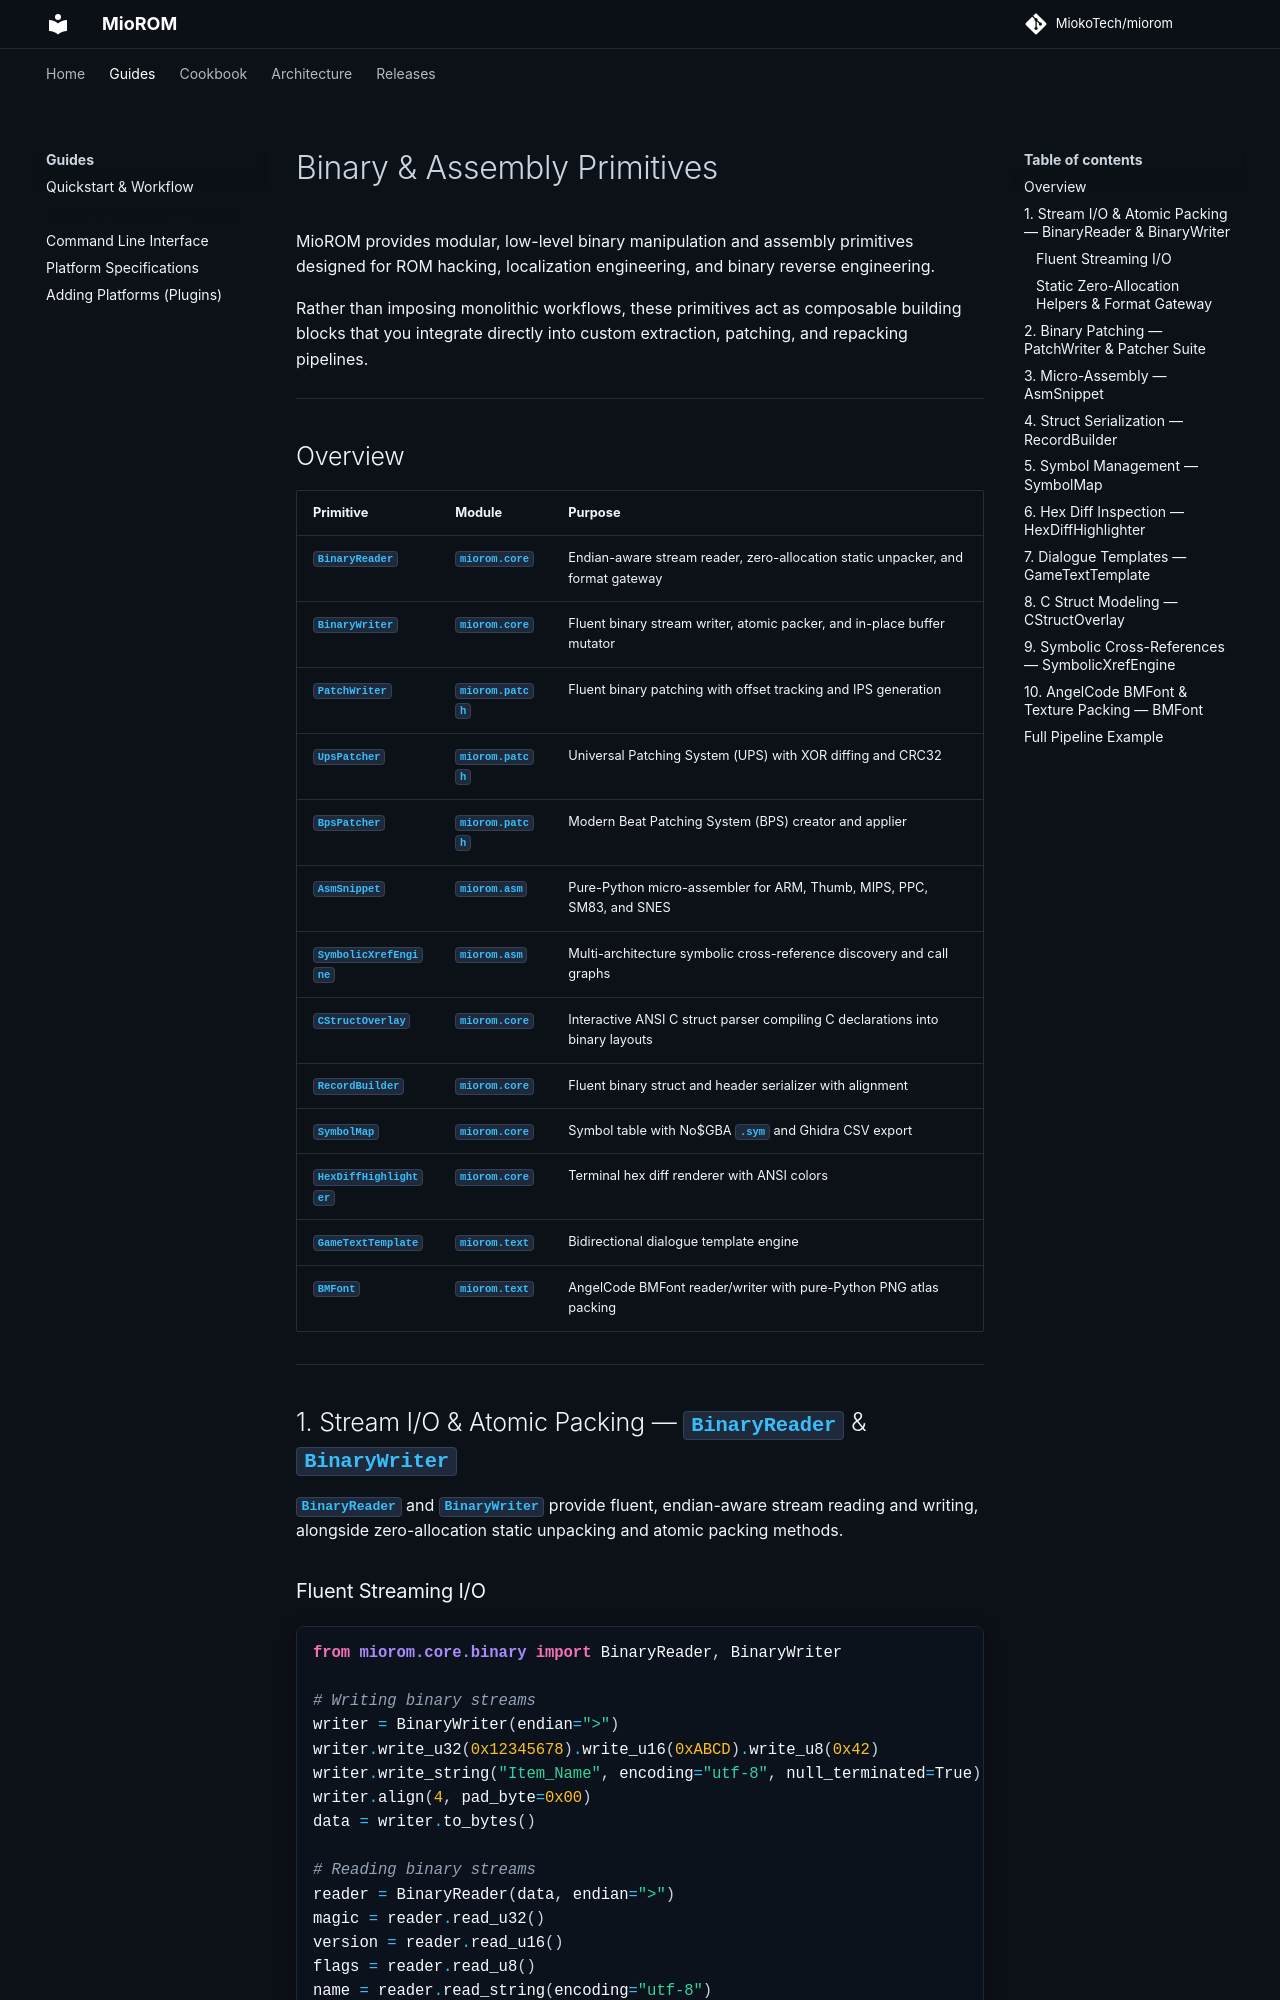

repository: MiokoTech/miorom · page: BINARY_PRIMITIVES/index.html · generator: mkdocs

# Binary & Assembly Primitives

MioROM provides modular, low-level binary manipulation and assembly primitives designed for ROM hacking, localization engineering, and binary reverse engineering.

Rather than imposing monolithic workflows, these primitives act as composable building blocks that you integrate directly into custom extraction, patching, and repacking pipelines.

---

## Overview

| Primitive | Module | Purpose |
| :--- | :--- | :--- |
| `BinaryReader` | `miorom.core` | Endian-aware stream reader, zero-allocation static unpacker, and format gateway |
| `BinaryWriter` | `miorom.core` | Fluent binary stream writer, atomic packer, and in-place buffer mutator |
| `PatchWriter` | `miorom.patch` | Fluent binary patching with offset tracking and IPS generation |
| `UpsPatcher` | `miorom.patch` | Universal Patching System (UPS) with XOR diffing and CRC32 |
| `BpsPatcher` | `miorom.patch` | Modern Beat Patching System (BPS) creator and applier |
| `AsmSnippet` | `miorom.asm` | Pure-Python micro-assembler for ARM, Thumb, MIPS, PPC, SM83, and SNES |
| `SymbolicXrefEngine` | `miorom.asm` | Multi-architecture symbolic cross-reference discovery and call graphs |
| `CStructOverlay` | `miorom.core` | Interactive ANSI C struct parser compiling C declarations into binary layouts |
| `RecordBuilder` | `miorom.core` | Fluent binary struct and header serializer with alignment |
| `SymbolMap` | `miorom.core` | Symbol table with No$GBA `.sym` and Ghidra CSV export |
| `HexDiffHighlighter` | `miorom.core` | Terminal hex diff renderer with ANSI colors |
| `GameTextTemplate` | `miorom.text` | Bidirectional dialogue template engine |
| `BMFont` | `miorom.text` | AngelCode BMFont reader/writer with pure-Python PNG atlas packing |

---

## 1. Stream I/O & Atomic Packing — `BinaryReader` & `BinaryWriter`

`BinaryReader` and `BinaryWriter` provide fluent, endian-aware stream reading and writing, alongside zero-allocation static unpacking and atomic packing methods.
